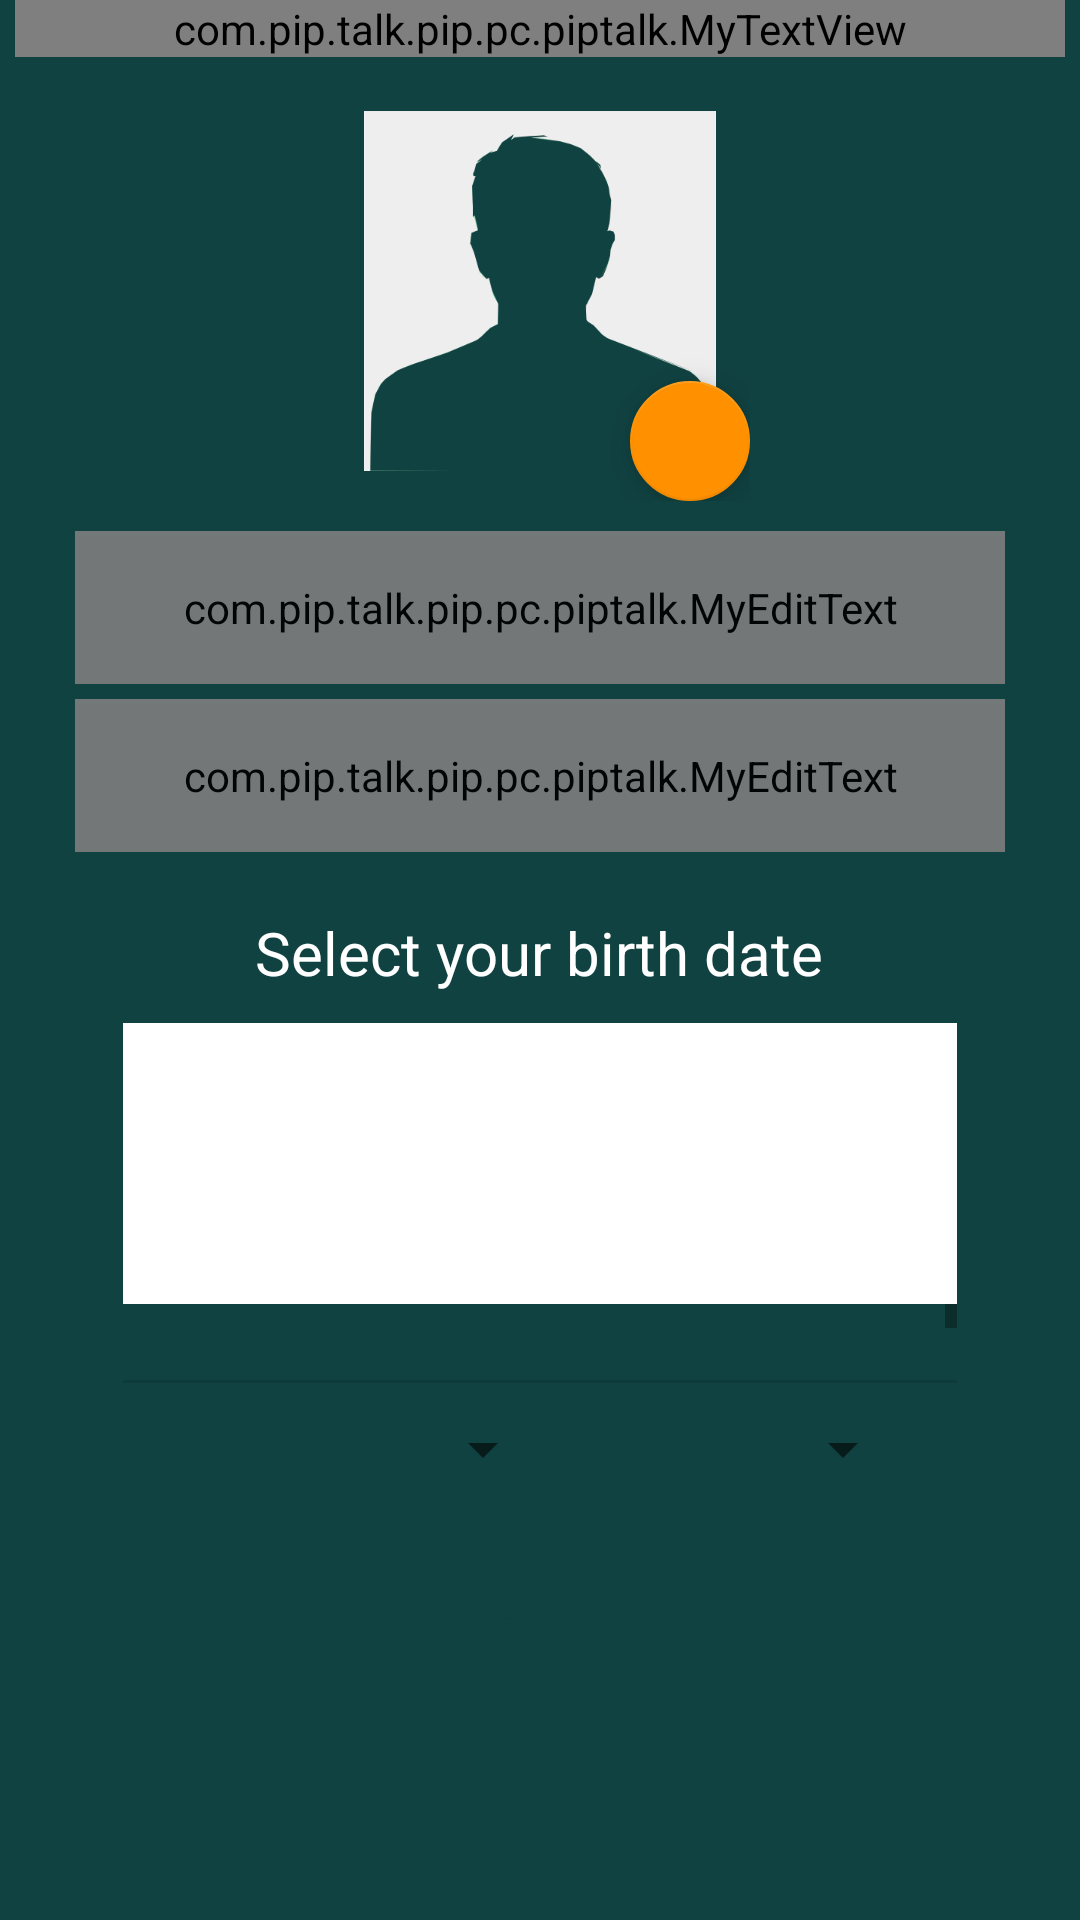

Produce the Android XML layout that renders to this screen, including the resource entries it uses.
<!-- AndroidManifest.xml: application theme AppTheme -->
<!-- res/layout/fragment_siginup.xml -->
<?xml version="1.0" encoding="utf-8"?>
<FrameLayout xmlns:tools="http://schemas.android.com/tools"
    android:layout_height="match_parent"
    android:layout_width="match_parent"
    xmlns:android="http://schemas.android.com/apk/res/android" >
<ScrollView
    android:layout_width="match_parent"
    android:layout_height="match_parent"
    xmlns:android="http://schemas.android.com/apk/res/android"
    xmlns:app="http://schemas.android.com/apk/res-auto"
    android:background="@color/colorPrimaryDark">
    <LinearLayout
        android:layout_marginRight="5dp"
        android:layout_marginLeft="5dp"
        android:orientation="vertical"
        android:id="@+id/signup_fragment_container"
        android:layout_width="match_parent"
        android:layout_height="wrap_content"
        >
        <com.pip.talk.pip.pc.piptalk.MyTextView
            android:id="@+id/loginTitle"
            android:layout_width="match_parent"
            android:layout_height="wrap_content"
            android:textSize="80sp"
            android:textColor="@android:color/white"
            android:gravity="center"
            android:text="@string/piptalk"
            android:textStyle="bold"/>
        <FrameLayout
            android:layout_width="140dp"
            android:layout_height="140dp"
            android:layout_marginLeft="48dp"
            android:layout_marginRight="48dp"
            android:layout_marginTop="8dp"
            android:layout_gravity="center_vertical|center_horizontal">

            <ImageView
                android:id="@+id/user_image"
                android:layout_width="120dp"
                android:layout_height="120dp"
                android:layout_gravity="center_vertical|center_horizontal"
                android:contentDescription="@string/user_image"
                android:src="@drawable/unknown_male"/>

            <android.support.design.widget.FloatingActionButton
                app:fabSize="mini"
                app:elevation="6dp"
                app:pressedTranslationZ="12dp"
                app:layout_anchor="@id/user_image"
                android:layout_gravity="bottom|end"
                app:layout_anchorGravity="bottom|right|end"
                android:id="@+id/fab_change_image"
                android:layout_width="wrap_content"
                app:backgroundTint="@color/colorAccent"
                android:layout_height="wrap_content"
                android:src="@drawable/ic_edit_white_24dp"
                />


        </FrameLayout>


        <android.support.design.widget.TextInputLayout
            android:id="@+id/username_signup"
            android:layout_width="match_parent"
            android:layout_height="wrap_content"
            android:textColorHint="@android:color/white"
            android:textColor="@android:color/white"
            android:layout_marginTop="10dp"
            android:layout_marginLeft="20dp"
            android:layout_marginRight="20dp">
            <com.pip.talk.pip.pc.piptalk.MyEditText
                android:id="@+id/signup_userTxt"
                android:textSize="20sp"
                android:layout_width="match_parent"
                android:layout_height="wrap_content"
                android:hint="@string/user_name"
                android:textColorHint="@color/lightGray"
                android:textColor="@android:color/white"
                android:maxLength="15"
                android:background="@drawable/rect2"
                android:padding="16dp"
                android:gravity="start"
                android:drawableLeft="@drawable/user"
                android:drawableStart="@drawable/user"
                android:drawablePadding="12dp"
                android:alpha="0.9"
                android:elevation="3dp"
                tools:targetApi="lollipop" />
        </android.support.design.widget.TextInputLayout>

        <android.support.design.widget.TextInputLayout

            android:id="@+id/pass_signup"
            android:layout_width="match_parent"
            android:layout_height="wrap_content"
            android:textColorHint="@color/lightGray"
            android:textColor="@android:color/white"
            android:layout_marginTop="5dp"
            android:layout_marginLeft="20dp"
            android:layout_marginRight="20dp">
            <com.pip.talk.pip.pc.piptalk.MyEditText
                android:textColorHighlight="@android:color/white"
                android:elevation="3dp"
                android:id="@+id/signup_passTxt"
                android:textSize="20sp"
                android:layout_width="match_parent"
                android:layout_height="wrap_content"
                android:hint="@string/password"
                android:textColorHint="@color/lightGray"
                android:textColor="@android:color/white"
                android:maxLength="15"
                android:background="@drawable/rect2"
                android:inputType="textPassword"
                android:padding="16dp"
                android:gravity="start"
                android:drawableLeft="@drawable/pass"
                android:drawableStart="@drawable/pass"
                android:drawablePadding="12dp"
                android:alpha="0.9"
                tools:targetApi="lollipop" />
        </android.support.design.widget.TextInputLayout>


<LinearLayout
    android:layout_width="match_parent"
    android:layout_height="wrap_content"
    android:orientation="vertical"
    android:background="@drawable/rect2"
    android:layout_marginTop="15dp"
    android:layout_marginLeft="20dp"
    android:layout_marginRight="20dp"
    android:gravity="center"
    >
    <TextView
        android:layout_marginTop="5dp"
        android:layout_width="wrap_content"
        android:layout_height="wrap_content"
        android:layout_gravity="center"
        android:textColor="@android:color/white"
        android:textSize="20sp"
        android:text="@string/select_your_birth_date"/>
        <DatePicker
            android:layout_marginTop="10dp"
            android:layout_width="match_parent"
            android:layout_height="120dp"
            android:calendarViewShown="false"
            android:layout_marginStart="16dp"
            android:layout_marginLeft="16dp"
            style="@style/MyDatePicker"
            android:layout_marginRight="16dp"
            android:layout_marginEnd="16dp"
            android:id="@+id/datePicker"
            android:maxDate="@string/maxDate"/>
</LinearLayout>
        <LinearLayout
            android:layout_marginTop="10dp"
            android:layout_width="match_parent"
            android:layout_height="wrap_content"
            android:orientation="horizontal"
            android:gravity="center"
            android:layout_marginLeft="10dp"
            android:layout_marginStart="10dp">
            <Spinner
                android:id="@+id/signup_language_spinner"
                android:layout_width="120dp"
                android:layout_height="wrap_content"
                />
            <Spinner
                android:id="@+id/signup_gender_spinner"
                android:layout_width="120dp"
                android:layout_height="wrap_content"
                />

        </LinearLayout>
        <Button
            android:id="@+id/signup_btn"
            android:layout_marginTop="20dp"
            android:layout_width="match_parent"
            android:layout_height="wrap_content"
            android:background="@drawable/rect1"
            android:textColor="@color/colorPrimary"
            android:textSize="20sp"
            android:layout_marginStart="25dp"
            android:layout_marginEnd="25dp"
            android:layout_gravity="center_horizontal|center_vertical"
            android:textAllCaps="false"
            android:text="@string/signup"
            android:layout_marginBottom="15dp"
            />
    </LinearLayout>
</ScrollView>
    <ImageView
        android:contentDescription="@string/profile_picture"
        android:layout_width="match_parent"
        android:layout_height="match_parent"
        android:src="@drawable/background"
        android:alpha="0"
        android:scaleType="fitXY"/>
    </FrameLayout>
<!-- resources referenced by this layout -->
<resources>
  <color name="colorAccent">#FF9100</color>
  <color name="colorPrimary">#104241</color>
  <color name="colorPrimaryDark">#104241</color>
  <color name="lightGray">#e7e9e8</color>
  <!-- drawable pass: png bitmap (drawable, 15882 bytes) -->
  <!-- drawable rect2 (drawable) -->
  <?xml version="1.0" encoding="utf-8"?>
      <shape xmlns:android="http://schemas.android.com/apk/res/android" android:id="@+id/listview_background_shape">
          <stroke android:width="0dp" android:color="#ffffff" />
          <padding android:left="0dp"
              android:top="0dp"
              android:right="0dp"
              android:bottom="0dp" />
          <corners android:radius="10dp" />
          <solid android:color="#104241" />
  
      </shape>
  <!-- drawable unknown_male: png bitmap (drawable, 31903 bytes) -->
  <!-- drawable user: png bitmap (drawable-hdpi, 15885 bytes) -->
  <string name="maxDate">2017</string>
  <string name="password">Password</string>
  <string name="piptalk">Piptalk</string>
  <string name="profile_picture">profile picture</string>
  <string name="select_your_birth_date">Select your birth date</string>
  <string name="signup">SIGN UP</string>
  <string name="user_image">User Image</string>
  <string name="user_name">Username</string>
  <style name="AppTheme" parent="Theme.AppCompat.Light">
          
          <item name="colorPrimary">@color/colorPrimary</item>
          <item name="colorPrimaryDark">@color/colorPrimaryDark</item>
          <item name="colorAccent">@color/White</item>
      </style>
  <color name="White">#ffffff</color>
</resources>
